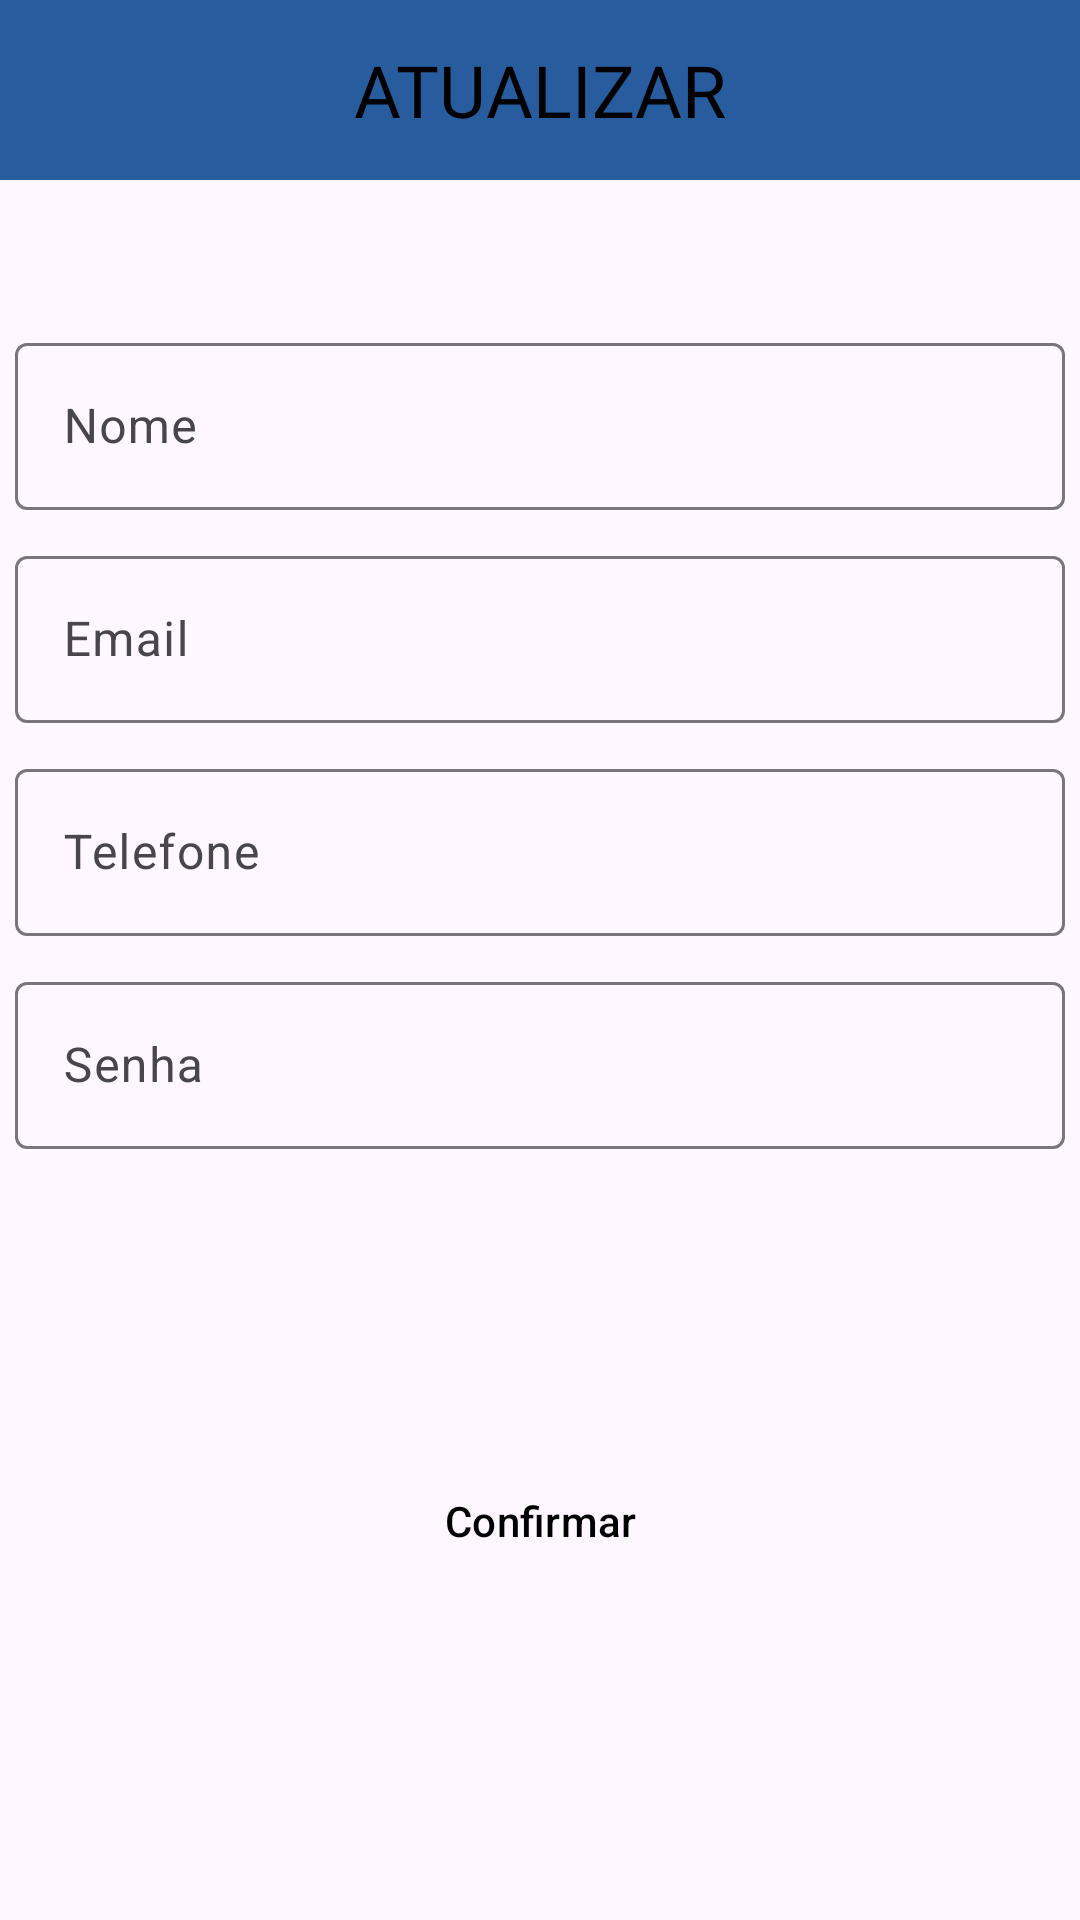

Write the Android layout XML for this screen, with the resource values it uses.
<!-- AndroidManifest.xml: application theme Theme.AccountsList -->
<!-- res/layout/activity_update.xml -->
<?xml version="1.0" encoding="utf-8"?>
<androidx.constraintlayout.widget.ConstraintLayout xmlns:android="http://schemas.android.com/apk/res/android"
    xmlns:app="http://schemas.android.com/apk/res-auto"
    xmlns:tools="http://schemas.android.com/tools"
    android:id="@+id/main"
    android:layout_width="match_parent"
    android:layout_height="match_parent"
    tools:context=".UpdateActivity">

    <TextView
        android:id="@+id/updateText"
        android:layout_width="match_parent"
        android:layout_height="60dp"
        android:background="#275D9E"
        android:fontFamily="@font/concert_one"
        android:gravity="center"
        android:text="ATUALIZAR"
        android:textColor="#000000"
        android:textSize="24dp"
        tools:layout_editor_absoluteX="0dp"
        tools:layout_editor_absoluteY="-3dp" />

    <LinearLayout
        android:layout_width="match_parent"
        android:layout_height="match_parent"
        android:gravity="center"
        android:orientation="vertical"
        tools:layout_editor_absoluteX="0dp"
        tools:layout_editor_absoluteY="-2dp">

        <com.google.android.material.textfield.TextInputLayout
            android:layout_width="350dp"
            android:layout_height="wrap_content"
            android:layout_gravity="center"
            android:gravity="center">

            <com.google.android.material.textfield.TextInputEditText
                android:id="@+id/inputName"
                android:layout_width="match_parent"
                android:layout_height="wrap_content"
                android:layout_gravity="center"
                android:hint="Nome" />
        </com.google.android.material.textfield.TextInputLayout>

        <com.google.android.material.textfield.TextInputLayout
            android:layout_width="350dp"
            android:layout_height="wrap_content"
            android:layout_gravity="center"
            android:layout_marginTop="10dp"
            android:gravity="center">

            <com.google.android.material.textfield.TextInputEditText
                android:id="@+id/inputEmail"
                android:layout_width="match_parent"
                android:layout_height="wrap_content"
                android:layout_gravity="center"
                android:hint="Email" />
        </com.google.android.material.textfield.TextInputLayout>

        <com.google.android.material.textfield.TextInputLayout
            android:layout_width="350dp"
            android:layout_height="wrap_content"
            android:layout_gravity="center"
            android:layout_marginTop="10dp"
            android:gravity="center">

            <com.google.android.material.textfield.TextInputEditText
                android:id="@+id/inputPhone"
                android:layout_width="match_parent"
                android:layout_height="wrap_content"
                android:layout_gravity="center"
                android:hint="Telefone" />
        </com.google.android.material.textfield.TextInputLayout>

        <com.google.android.material.textfield.TextInputLayout
            android:layout_width="350dp"
            android:layout_height="wrap_content"
            android:layout_gravity="center"
            android:layout_marginTop="10dp"
            android:gravity="center">

            <com.google.android.material.textfield.TextInputEditText
                android:id="@+id/inputPass"
                android:layout_width="match_parent"
                android:layout_height="wrap_content"
                android:layout_gravity="center"
                android:hint="Senha" />
        </com.google.android.material.textfield.TextInputLayout>

        <Button
            android:id="@+id/updateButton"
            style="?attr/materialButtonOutlinedStyle"
            android:layout_width="wrap_content"
            android:layout_height="wrap_content"
            android:layout_marginTop="100dp"
            android:backgroundTint="@color/LightYellow"
            android:drawableLeft="@drawable/check_24px"
            android:text="Confirmar"
            android:textColor="@color/black"
            android:textColorLink="#000000" />
    </LinearLayout>
</androidx.constraintlayout.widget.ConstraintLayout>
<!-- resources referenced by this layout -->
<resources>
  <color name="LightYellow">#27FFAA00</color>
  <color name="black">#FF000000</color>
  <style name="Theme.AccountsList" parent="Base.Theme.AccountsList" />
  <style name="Base.Theme.AccountsList" parent="Theme.Material3.DayNight.NoActionBar">
          
          
      </style>
</resources>
